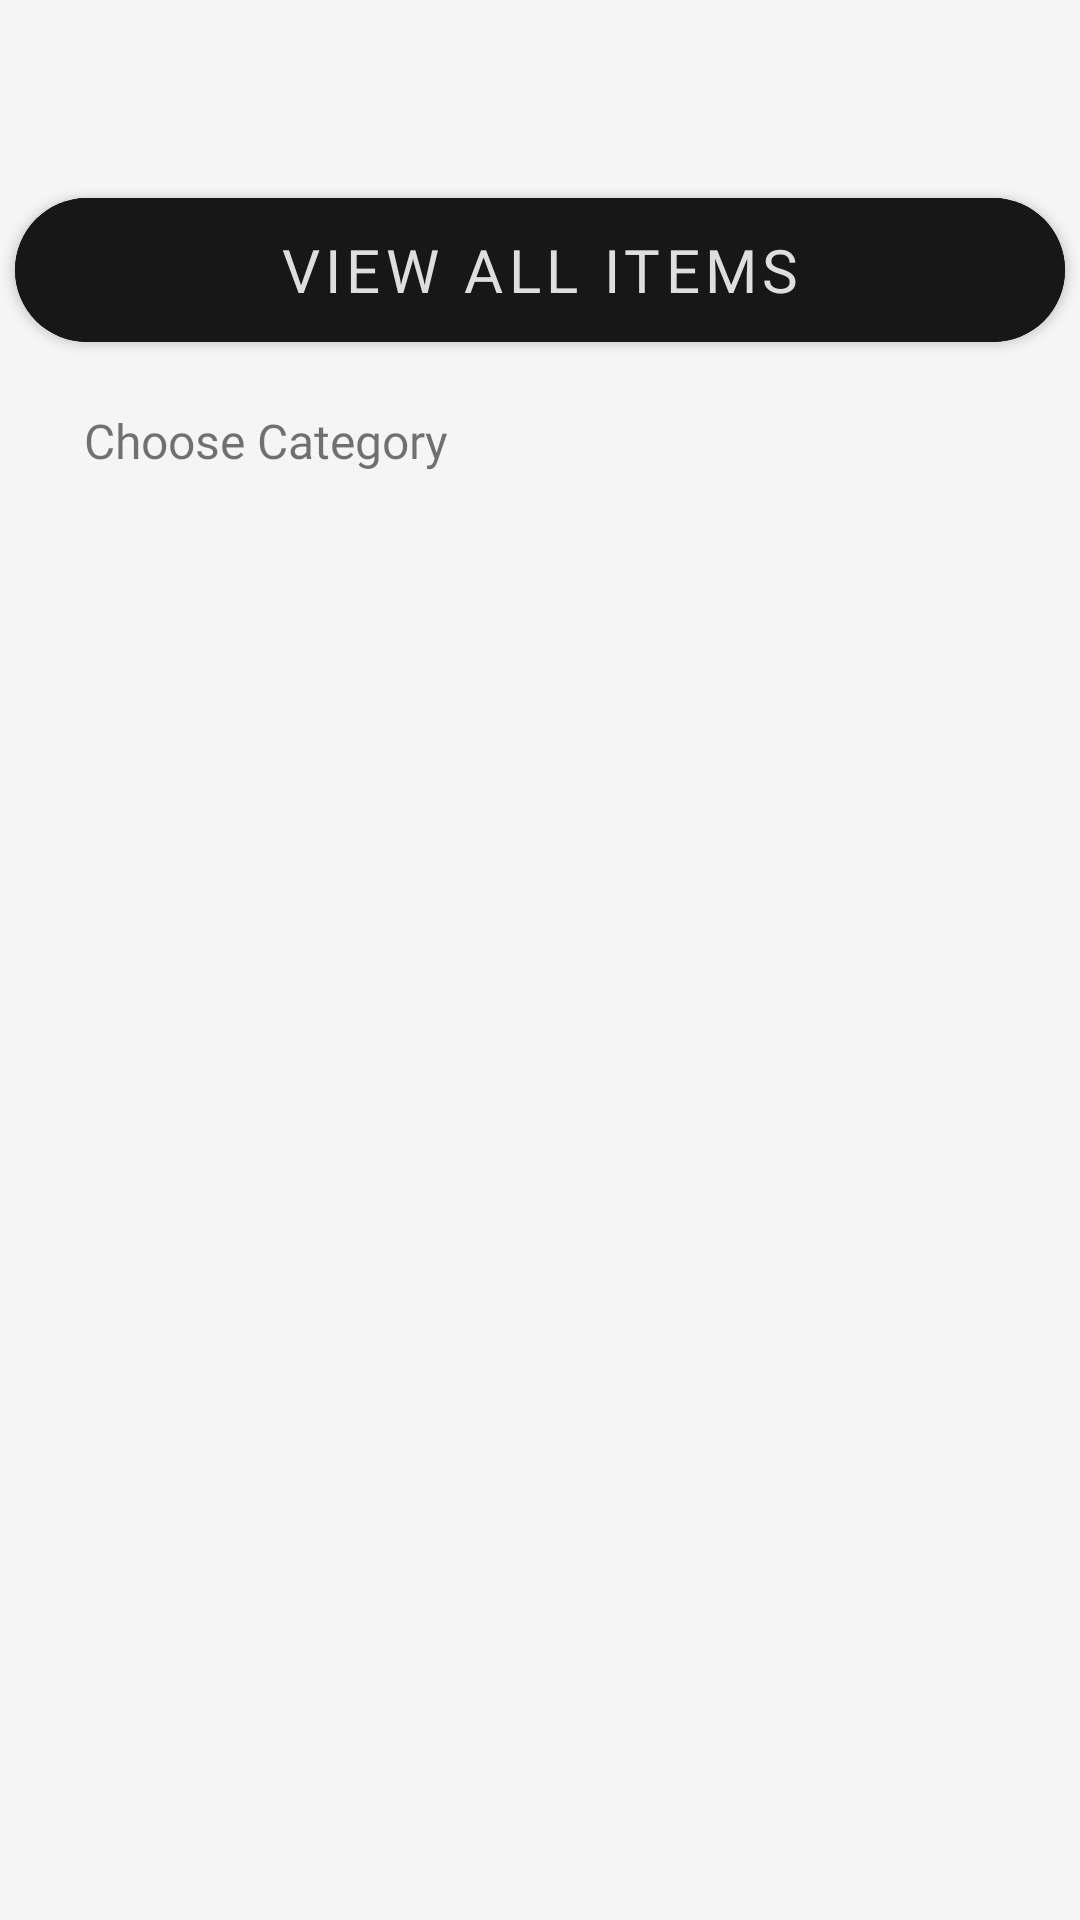

Reconstruct the res/layout file that produces this screen, plus the resources it refers to.
<!-- AndroidManifest.xml: application theme Theme.UpSchoolCapstoneProject -->
<!-- res/layout/fragment_shop.xml -->
<?xml version="1.0" encoding="utf-8"?>
<layout xmlns:android="http://schemas.android.com/apk/res/android"
    xmlns:app="http://schemas.android.com/apk/res-auto"
    xmlns:tools="http://schemas.android.com/tools">
    <data>
        <variable
            name="shop_adapter"
            type="com.beyzanurtas.upschool_capstoneproject.ui.ShopFragment" />
    </data>
    <androidx.constraintlayout.widget.ConstraintLayout
        android:layout_width="match_parent"
        android:layout_height="match_parent"
        tools:context=".ui.ShopFragment"
        android:background="@color/background">

        <com.google.android.material.button.MaterialButton
            android:id="@+id/view_all_items_button"
            style="@style/button_style"
            android:layout_width="350dp"
            android:layout_height="60dp"
            android:layout_marginTop="60dp"
            android:text="VIEW ALL ITEMS"
            app:cornerRadius="25dp"
            app:layout_constraintEnd_toEndOf="parent"
            app:layout_constraintHorizontal_bias="0.491"
            app:layout_constraintStart_toStartOf="parent"
            app:layout_constraintTop_toTopOf="parent" />

        <TextView
            android:id="@+id/choose_category"
            android:layout_width="wrap_content"
            android:layout_height="wrap_content"
            android:layout_marginStart="28dp"
            android:layout_marginTop="16dp"
            android:fontFamily="@font/alata"
            android:text="Choose Category"
            android:textSize="16sp"
            app:layout_constraintStart_toStartOf="parent"
            app:layout_constraintTop_toBottomOf="@+id/view_all_items_button" />

        <ImageView
            android:id="@+id/imageView8"
            android:layout_width="wrap_content"
            android:layout_height="wrap_content"
            android:layout_marginTop="12dp"
            app:layout_constraintEnd_toEndOf="parent"
            app:layout_constraintStart_toStartOf="parent"
            app:layout_constraintTop_toBottomOf="@+id/choose_category"
            app:srcCompat="@drawable/figma_line" />

        <androidx.recyclerview.widget.RecyclerView
            android:id="@+id/shop_recview"
            android:layout_width="match_parent"
            android:layout_height="0dp"
            app:layoutManager="androidx.recyclerview.widget.LinearLayoutManager"
            app:layout_constraintBottom_toBottomOf="parent"
            app:layout_constraintEnd_toEndOf="parent"
            app:layout_constraintStart_toStartOf="parent"
            app:layout_constraintTop_toBottomOf="@+id/imageView8"
            tools:listitem="@layout/card_design_shop" />

    </androidx.constraintlayout.widget.ConstraintLayout>
</layout>
<!-- res/layout/card_design_shop.xml (included above) -->
<?xml version="1.0" encoding="utf-8"?>
<layout xmlns:android="http://schemas.android.com/apk/res/android"
    xmlns:app="http://schemas.android.com/apk/res-auto">

    <androidx.constraintlayout.widget.ConstraintLayout
        android:layout_width="match_parent"
        android:layout_height="wrap_content">

        <com.google.android.material.card.MaterialCardView
            android:id="@+id/productCardView"
            android:layout_width="350dp"
            android:layout_height="wrap_content"
            android:layout_margin="32dp"
            app:cardCornerRadius="10dp"
            app:cardElevation="10dp"
            app:contentPadding="10dp"
            app:layout_constraintEnd_toEndOf="parent"
            app:layout_constraintStart_toStartOf="parent"
            app:layout_constraintTop_toTopOf="parent"
            app:strokeWidth="1dp">

            <TextView
                android:id="@+id/categories"
                android:layout_width="wrap_content"
                android:layout_height="wrap_content"
                android:fontFamily="@font/alata"
                android:text="TextView"
                android:textColor="#676262" />
        </com.google.android.material.card.MaterialCardView>


    </androidx.constraintlayout.widget.ConstraintLayout>
</layout>
<!-- resources referenced by this layout -->
<resources>
  <color name="background">#F5F5F5</color>
  <style name="button_style">
          <item name="android:layout_width">350dp</item>
          <item name="android:layout_height">60dp</item>
          <item name="android:backgroundTint">@color/dark_gray</item>
          <item name="android:fontFamily">@font/alata</item>
          <item name="android:textColor">#DEDEDE</item>
          <item name="android:textSize">20sp</item>
      </style>
  <style name="Theme.UpSchoolCapstoneProject" parent="Theme.MaterialComponents.DayNight.NoActionBar">
          
          <item name="colorPrimary">@color/purple_500</item>
          <item name="colorPrimaryVariant">@color/purple_700</item>
          <item name="colorOnPrimary">@color/white</item>
          
          <item name="colorSecondary">@color/teal_200</item>
          <item name="colorSecondaryVariant">@color/teal_700</item>
          <item name="colorOnSecondary">@color/black</item>
          
          <item name="android:statusBarColor" tools:targetApi="l">?attr/colorPrimaryVariant</item>
          
          <item name="windowNoTitle">true</item>
          <item name="android:windowFullscreen">true</item>
      </style>
  <color name="dark_gray">#171717</color>
  <color name="purple_500">#FF6200EE</color>
  <color name="purple_700">#FF3700B3</color>
  <color name="white">#FFFFFFFF</color>
  <color name="teal_200">#C8BBBE</color>
  <color name="teal_700">#FF018786</color>
  <color name="black">#FF000000</color>
</resources>
